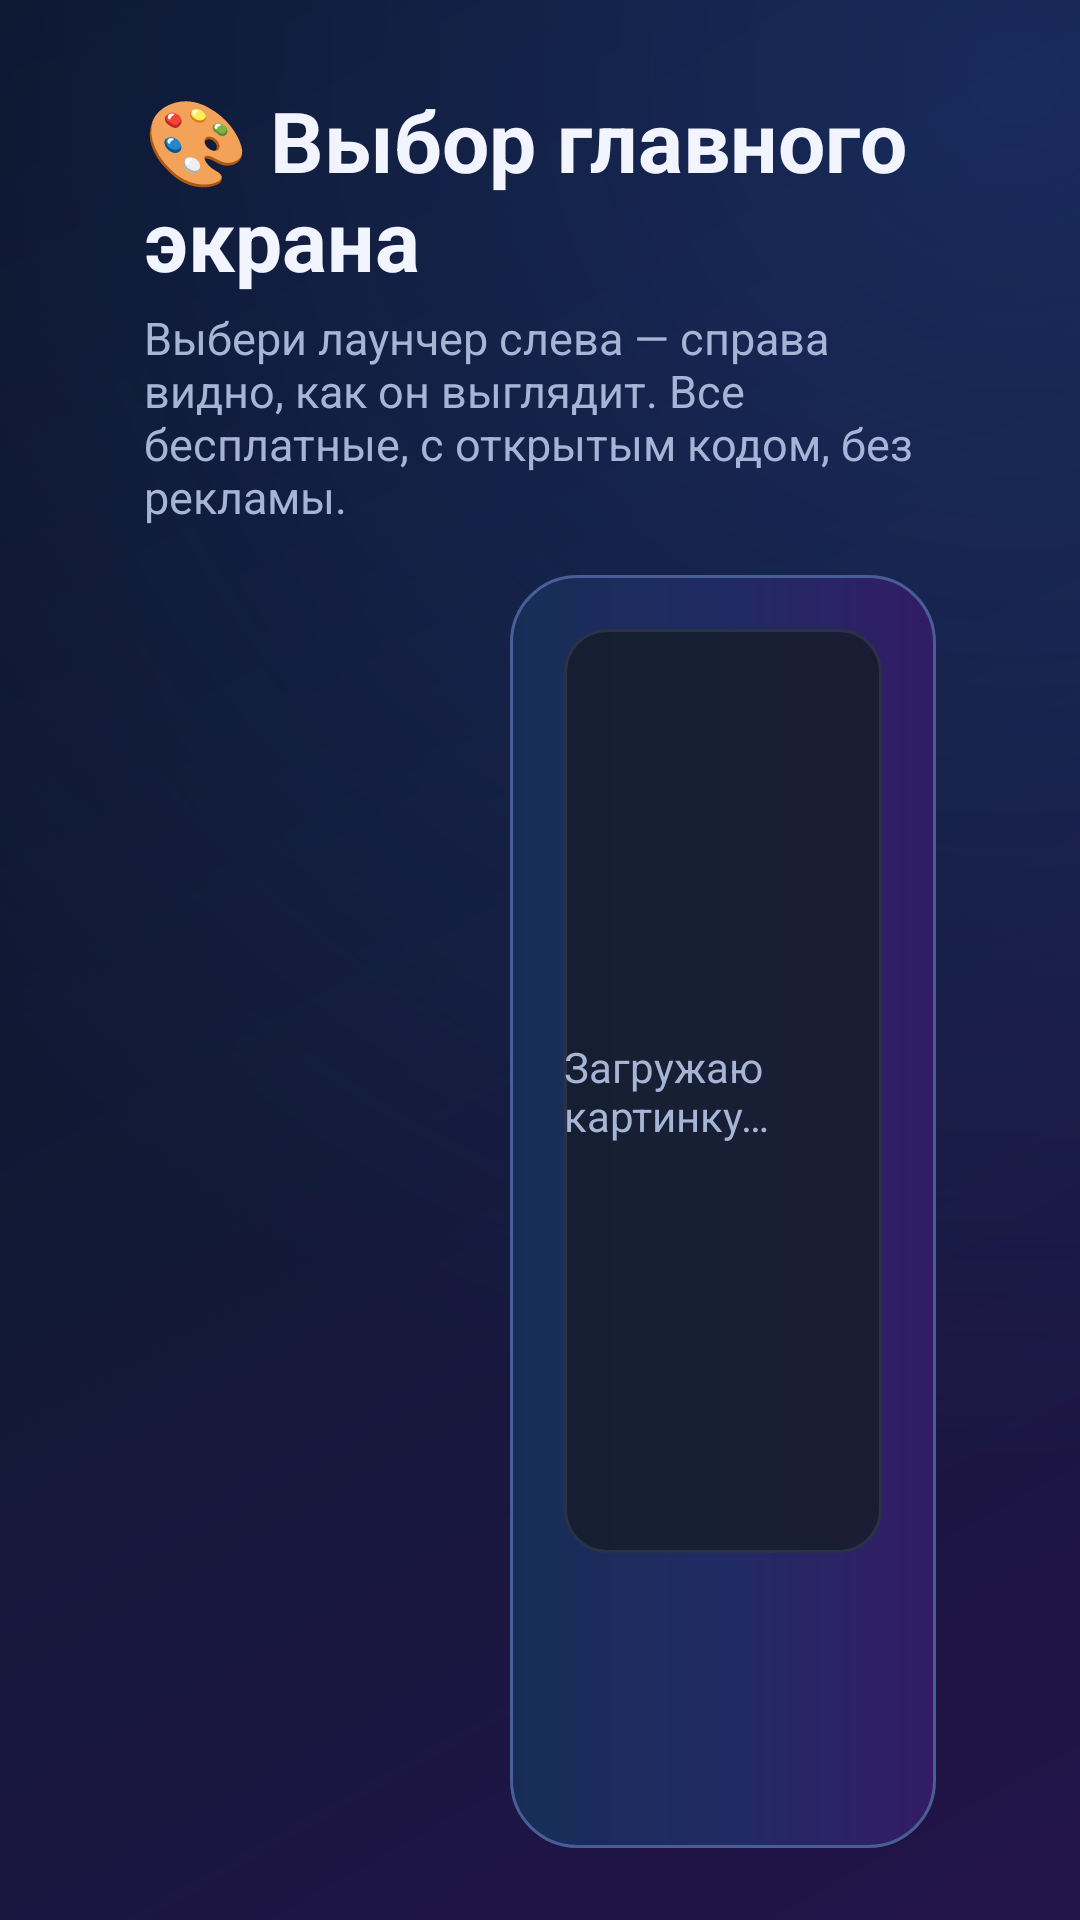

Layout XML and referenced resources for this Android screen:
<!-- AndroidManifest.xml: application theme AppTheme -->
<!-- res/layout/activity_launcher.xml -->
<?xml version="1.0" encoding="utf-8"?>
<LinearLayout xmlns:android="http://schemas.android.com/apk/res/android"
    android:layout_width="match_parent"
    android:layout_height="match_parent"
    android:orientation="vertical"
    android:paddingStart="48dp"
    android:paddingTop="28dp"
    android:paddingEnd="48dp"
    android:paddingBottom="24dp">

    <TextView style="@style/Title" android:layout_width="wrap_content" android:layout_height="wrap_content" android:text="🎨 Выбор главного экрана" />
    <TextView
        android:id="@+id/hint"
        style="@style/Muted"
        android:layout_width="match_parent"
        android:layout_height="wrap_content"
        android:layout_marginTop="4dp"
        android:text="Выбери лаунчер слева — справа видно, как он выглядит. Все бесплатные, с открытым кодом, без рекламы." />

    <LinearLayout
        android:layout_width="match_parent"
        android:layout_height="0dp"
        android:layout_marginTop="16dp"
        android:layout_weight="1"
        android:orientation="horizontal">

        <ListView
            android:id="@+id/list"
            android:layout_width="0dp"
            android:layout_height="match_parent"
            android:layout_weight="0.9"
            android:divider="@android:color/transparent"
            android:dividerHeight="8dp"
            android:drawSelectorOnTop="true"
            android:listSelector="@drawable/list_sel" />

        <LinearLayout
            android:layout_width="0dp"
            android:layout_height="match_parent"
            android:layout_marginStart="24dp"
            android:layout_weight="1.3"
            android:background="@drawable/card_bg"
            android:orientation="vertical"
            android:padding="18dp">

            <FrameLayout
                android:layout_width="match_parent"
                android:layout_height="0dp"
                android:layout_weight="1"
                android:background="@drawable/row_card">
                <ImageView
                    android:id="@+id/preview"
                    android:layout_width="match_parent"
                    android:layout_height="match_parent"
                    android:adjustViewBounds="true"
                    android:scaleType="fitCenter" />
                <TextView
                    android:id="@+id/previewText"
                    android:layout_width="wrap_content"
                    android:layout_height="wrap_content"
                    android:layout_gravity="center"
                    android:text="Загружаю картинку…"
                    android:textColor="@color/muted" />
            </FrameLayout>

            <TextView
                android:id="@+id/name"
                android:layout_width="match_parent"
                android:layout_height="wrap_content"
                android:layout_marginTop="14dp"
                android:textColor="@color/text"
                android:textSize="22sp"
                android:textStyle="bold" />
            <TextView
                android:id="@+id/desc"
                android:layout_width="match_parent"
                android:layout_height="wrap_content"
                android:layout_marginTop="4dp"
                android:maxLines="4"
                android:textColor="@color/muted"
                android:textSize="14sp" />

            <LinearLayout
                android:id="@+id/actions"
                android:layout_width="match_parent"
                android:layout_height="wrap_content"
                android:layout_marginTop="14dp"
                android:orientation="horizontal" />
        </LinearLayout>
    </LinearLayout>
</LinearLayout>
<!-- resources referenced by this layout -->
<resources>
  <color name="muted">#A6B4D5</color>
  <color name="text">#F2F5FF</color>
  <!-- drawable card_bg (drawable) -->
  <?xml version="1.0" encoding="utf-8"?>
  <shape xmlns:android="http://schemas.android.com/apk/res/android">
      <gradient android:angle="0" android:startColor="#172D56" android:centerColor="#202B64" android:endColor="#331C65"/>
      <stroke android:width="1dp" android:color="#495D96"/>
      <corners android:radius="22dp"/>
  </shape>
  <!-- drawable list_sel (drawable) -->
  <?xml version="1.0" encoding="utf-8"?>
  <selector xmlns:android="http://schemas.android.com/apk/res/android">
      <item android:state_focused="true" android:state_window_focused="true">
          <shape><solid android:color="#552E6BFF" /><stroke android:width="3dp" android:color="#2E6BFF" /><corners android:radius="14dp" /></shape>
      </item>
      <item android:state_pressed="true">
          <shape><solid android:color="#882E6BFF" /><corners android:radius="14dp" /></shape>
      </item>
      <item android:state_selected="true">
          <shape><solid android:color="#552E6BFF" /><stroke android:width="3dp" android:color="#2E6BFF" /><corners android:radius="14dp" /></shape>
      </item>
      <item><color android:color="@android:color/transparent" /></item>
  </selector>
  <!-- drawable row_card (drawable) -->
  <?xml version="1.0" encoding="utf-8"?>
  <shape xmlns:android="http://schemas.android.com/apk/res/android">
      <solid android:color="#CC161C28" /><stroke android:width="1dp" android:color="#2A3245" /><corners android:radius="14dp" />
  </shape>
  <style name="Muted">
          <item name="android:textSize">15sp</item>
          <item name="android:textColor">@color/muted</item>
      </style>
  <style name="Title">
          <item name="android:textSize">28sp</item>
          <item name="android:textColor">@color/text</item>
          <item name="android:textStyle">bold</item>
      </style>
  <style name="AppTheme" parent="android:Theme.Material.NoActionBar">
          <item name="android:windowBackground">@drawable/bg_gradient</item>
          <item name="android:colorAccent">@color/card_focus</item>
          <item name="android:textColorPrimary">@color/text</item>
          <item name="android:textColor">@color/text</item>
      </style>
  <!-- drawable bg_gradient (drawable) -->
  <?xml version="1.0" encoding="utf-8"?>
  <layer-list xmlns:android="http://schemas.android.com/apk/res/android">
      <item>
          <shape><gradient android:angle="315" android:startColor="#091225" android:centerColor="#111936" android:endColor="#23134A"/></shape>
      </item>
      <item>
          <shape><gradient android:type="radial" android:gradientRadius="1400" android:centerX="0.94" android:centerY="0.04" android:startColor="#443763D8" android:endColor="#003763D8"/></shape>
      </item>
  </layer-list>
  <color name="card_focus">#3B8DFF</color>
</resources>
